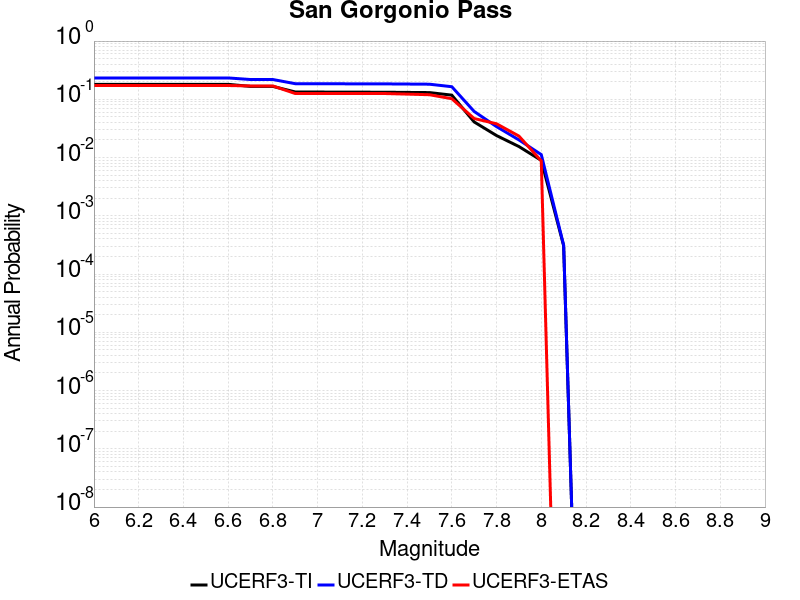

The table this chart was drawn from, first rows:
Magnitude, UCERF3-TI Prob, UCERF3-TD Prob, UCERF3-ETAS Prob
6.0, 0.1808, 0.2328, 0.1725
6.1, 0.1808, 0.2328, 0.1725
6.2, 0.1808, 0.2328, 0.1725
6.3, 0.1808, 0.2328, 0.1725
6.4, 0.1808, 0.2328, 0.1725
6.5, 0.1808, 0.2328, 0.1725
6.6, 0.1808, 0.2328, 0.1725
6.7, 0.1667, 0.2187, 0.1696
6.8, 0.1667, 0.2187, 0.1696
6.9, 0.1338, 0.1854, 0.1257
7.0, 0.1333, 0.1849, 0.1257
7.1, 0.133, 0.1846, 0.1257
7.2, 0.1326, 0.1843, 0.1257
7.3, 0.1324, 0.184, 0.1257
7.4, 0.1314, 0.1829, 0.1228
7.5, 0.1305, 0.1817, 0.1199
7.6, 0.1179, 0.1646, 0.1023
7.7, 0.04086, 0.06187, 0.04678
7.8, 0.02387, 0.03398, 0.03801
7.9, 0.01547, 0.02011, 0.02339
8.0, 0.008938, 0.01124, 0.008772
8.1, 3.074862E-4, 3.1463572E-4, 0.0
